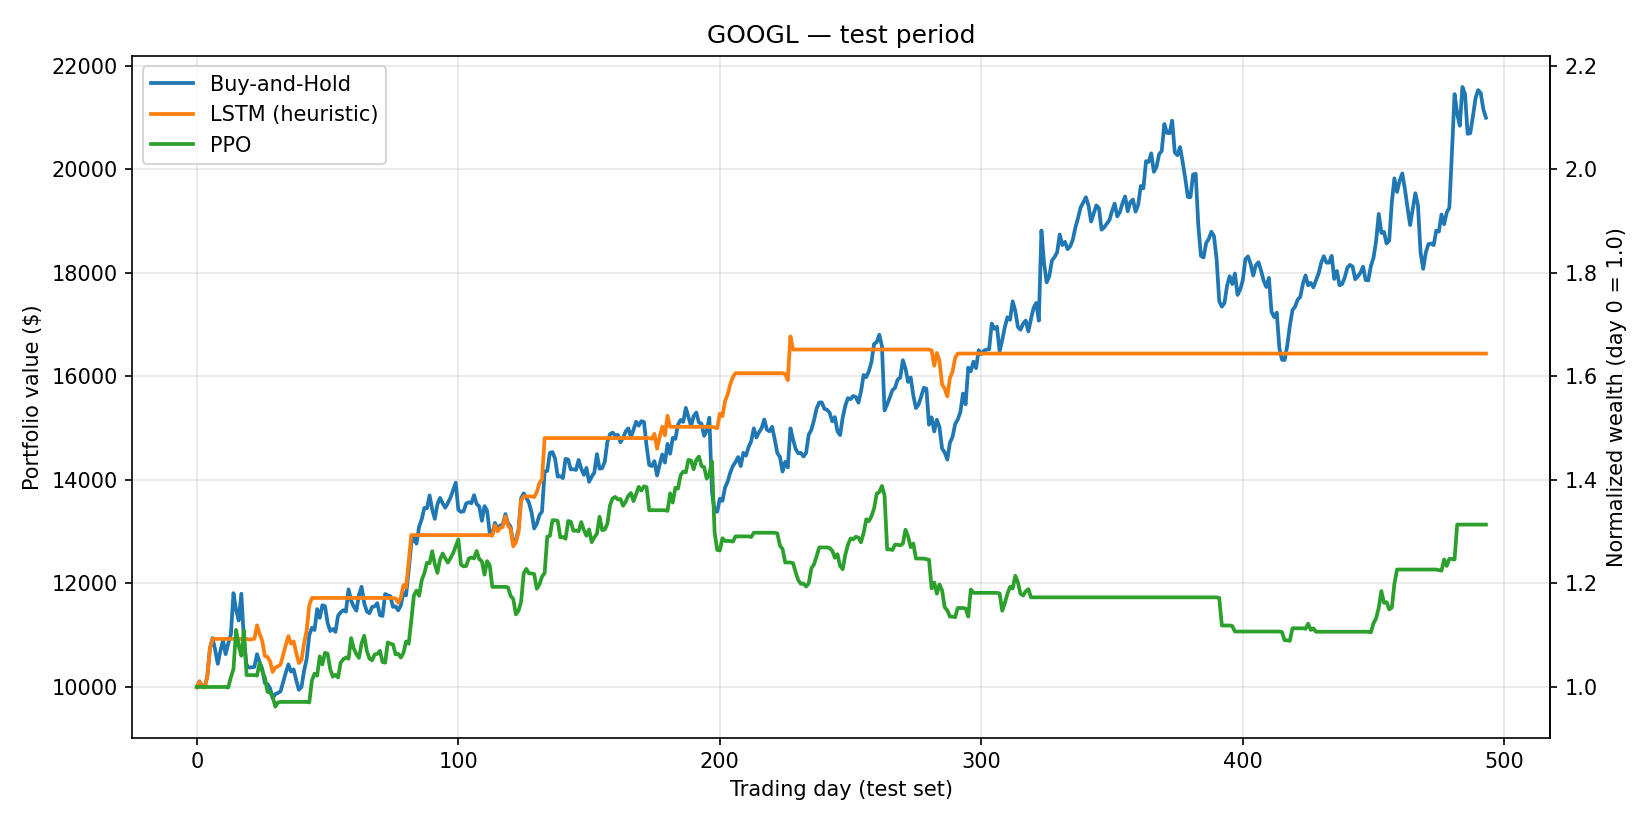

Values plotted in this chart, from the file beside it:
Strategy, Cumulative Return, Sharpe Ratio, Max Drawdown
Buy-and-Hold, 109.97%, 1.449, 22.08%
LSTM (heuristic), 64.58%, 2.095, 8.06%
PPO, 31.37%, 0.733, 24.64%
